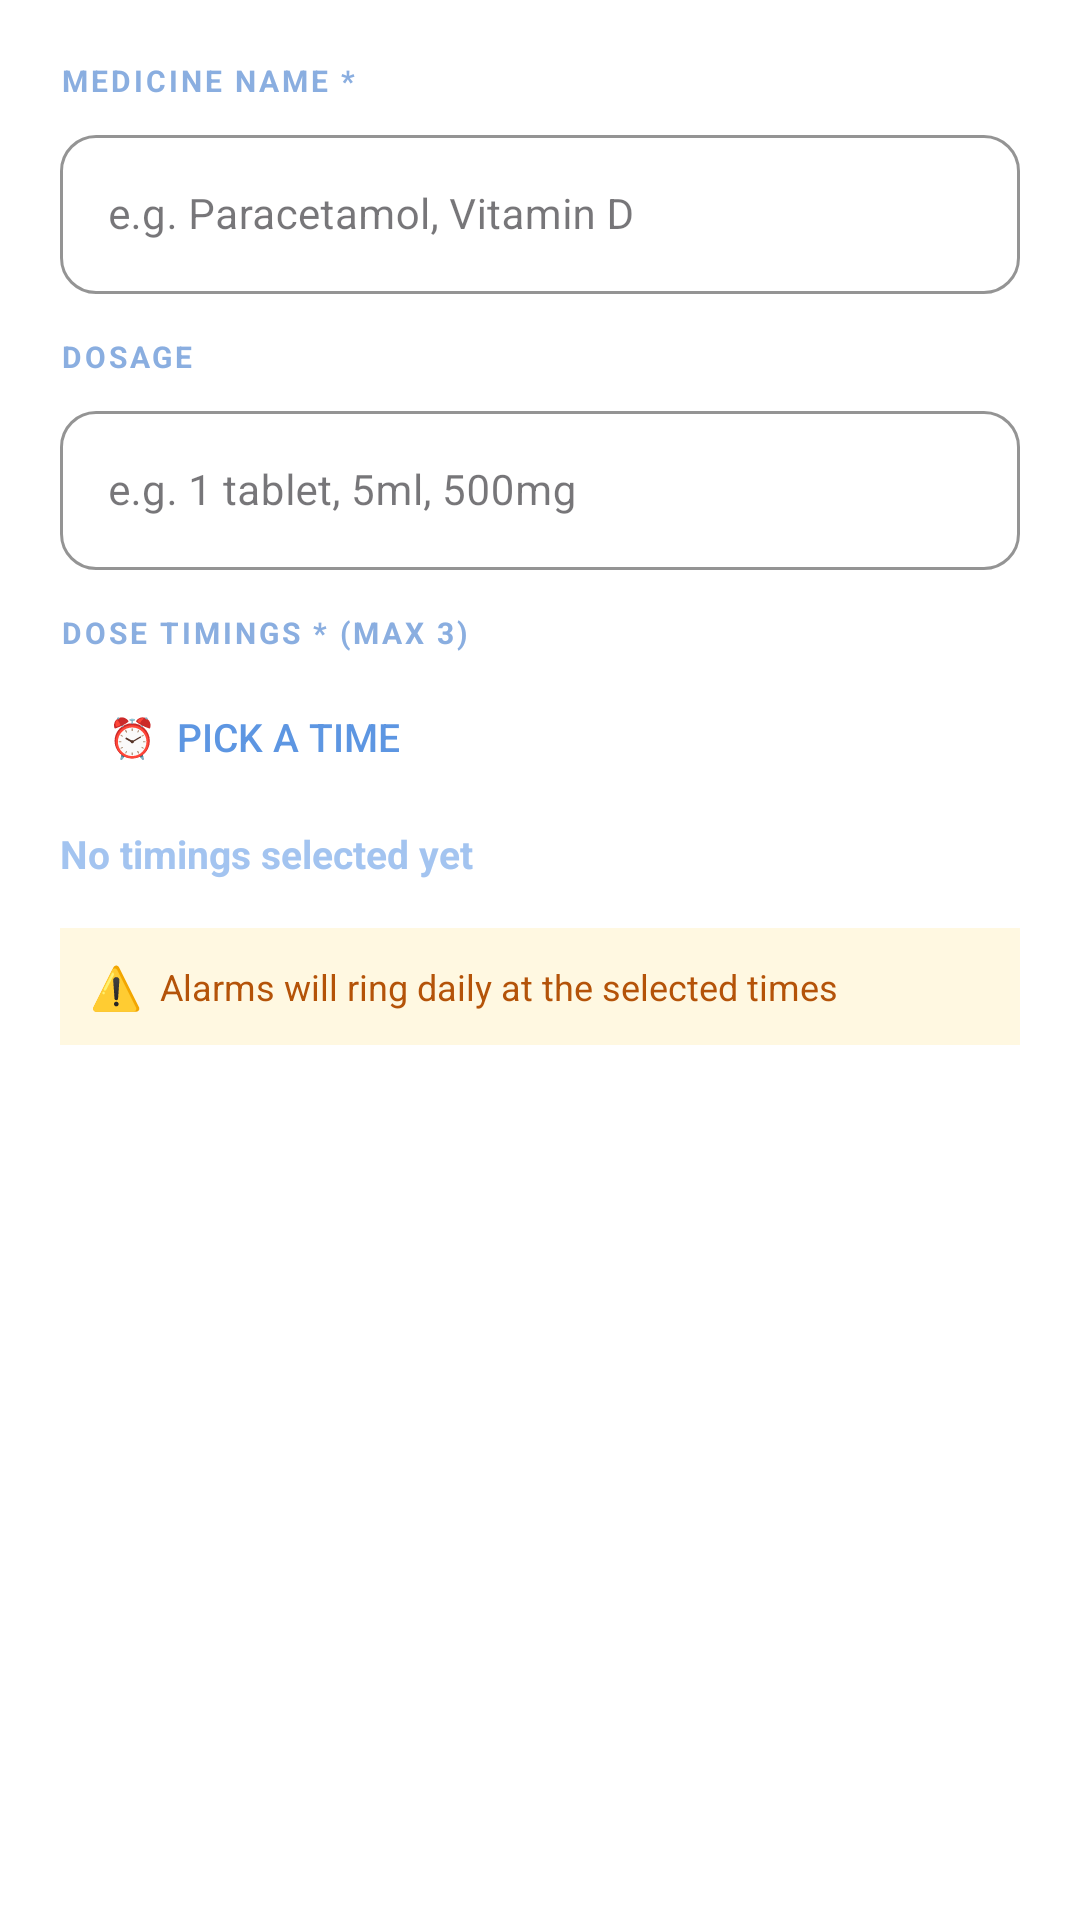

Here is an Android app screen rendered from its layout file. Give the layout XML and the strings, colors and styles it references.
<!-- AndroidManifest.xml: application theme Theme.RealHealthBuddy -->
<!-- res/layout/dialog_add_medicine.xml -->
<?xml version="1.0" encoding="utf-8"?>
<LinearLayout
    xmlns:android="http://schemas.android.com/apk/res/android"
    xmlns:app="http://schemas.android.com/apk/res-auto"
    android:layout_width="match_parent"
    android:layout_height="wrap_content"
    android:orientation="vertical"
    android:padding="20dp"
    android:background="@android:color/white">

    
    <TextView
        android:layout_width="wrap_content"
        android:layout_height="wrap_content"
        android:text="MEDICINE NAME *"
        android:textSize="10sp"
        android:textStyle="bold"
        android:letterSpacing="0.10"
        android:textColor="#8AAEE0"
        android:layout_marginBottom="6dp" />

    <com.google.android.material.textfield.TextInputLayout
        android:layout_width="match_parent"
        android:layout_height="wrap_content"
        android:hint="e.g. Paracetamol, Vitamin D"
        app:boxCornerRadiusTopStart="12dp"
        app:boxCornerRadiusTopEnd="12dp"
        app:boxCornerRadiusBottomStart="12dp"
        app:boxCornerRadiusBottomEnd="12dp"
        app:boxStrokeColor="#C6DBF7"
        app:hintTextColor="#8AAEE0"
        style="@style/Widget.MaterialComponents.TextInputLayout.OutlinedBox">

        <com.google.android.material.textfield.TextInputEditText
            android:id="@+id/et_medicine_name"
            android:layout_width="match_parent"
            android:layout_height="wrap_content"
            android:inputType="textCapWords"
            android:imeOptions="actionNext"
            android:textColor="#1A2E4A"
            android:textSize="14sp" />

    </com.google.android.material.textfield.TextInputLayout>

    
    <TextView
        android:layout_width="wrap_content"
        android:layout_height="wrap_content"
        android:text="DOSAGE"
        android:textSize="10sp"
        android:textStyle="bold"
        android:letterSpacing="0.10"
        android:textColor="#8AAEE0"
        android:layout_marginTop="14dp"
        android:layout_marginBottom="6dp" />

    <com.google.android.material.textfield.TextInputLayout
        android:layout_width="match_parent"
        android:layout_height="wrap_content"
        android:hint="e.g. 1 tablet, 5ml, 500mg"
        app:boxCornerRadiusTopStart="12dp"
        app:boxCornerRadiusTopEnd="12dp"
        app:boxCornerRadiusBottomStart="12dp"
        app:boxCornerRadiusBottomEnd="12dp"
        app:boxStrokeColor="#C6DBF7"
        app:hintTextColor="#8AAEE0"
        style="@style/Widget.MaterialComponents.TextInputLayout.OutlinedBox">

        <com.google.android.material.textfield.TextInputEditText
            android:id="@+id/et_dosage"
            android:layout_width="match_parent"
            android:layout_height="wrap_content"
            android:inputType="text"
            android:textColor="#1A2E4A"
            android:textSize="14sp" />

    </com.google.android.material.textfield.TextInputLayout>

    
    <TextView
        android:layout_width="wrap_content"
        android:layout_height="wrap_content"
        android:text="DOSE TIMINGS * (MAX 3)"
        android:textSize="10sp"
        android:textStyle="bold"
        android:letterSpacing="0.10"
        android:textColor="#8AAEE0"
        android:layout_marginTop="14dp"
        android:layout_marginBottom="8dp" />

    <Button
        android:id="@+id/btn_add_timing"
        android:layout_width="wrap_content"
        android:layout_height="40dp"
        android:text="⏰  Pick a Time"
        android:textSize="13sp"
        android:textColor="#5D96E2"
        android:backgroundTint="#EEF5FD"
        android:letterSpacing="0"
        style="@style/Widget.MaterialComponents.Button.OutlinedButton" />

    <TextView
        android:id="@+id/tv_selected_timings"
        android:layout_width="wrap_content"
        android:layout_height="wrap_content"
        android:layout_marginTop="10dp"
        android:text="No timings selected yet"
        android:textColor="#A3C4F0"
        android:textSize="13sp"
        android:textStyle="bold" />

    
    <LinearLayout
        android:layout_width="match_parent"
        android:layout_height="wrap_content"
        android:orientation="horizontal"
        android:gravity="center_vertical"
        android:background="#FFF8E1"
        android:padding="10dp"
        android:layout_marginTop="16dp">

        <TextView
            android:layout_width="wrap_content"
            android:layout_height="wrap_content"
            android:text="⚠️"
            android:textSize="14sp" />

        <TextView
            android:layout_width="wrap_content"
            android:layout_height="wrap_content"
            android:layout_marginStart="6dp"
            android:text="Alarms will ring daily at the selected times"
            android:textSize="12sp"
            android:textColor="#B45309" />

    </LinearLayout>

</LinearLayout>
<!-- resources referenced by this layout -->
<resources>
  <style name="Theme.RealHealthBuddy" parent="Theme.Material3.DayNight.NoActionBar">
          
      </style>
</resources>
